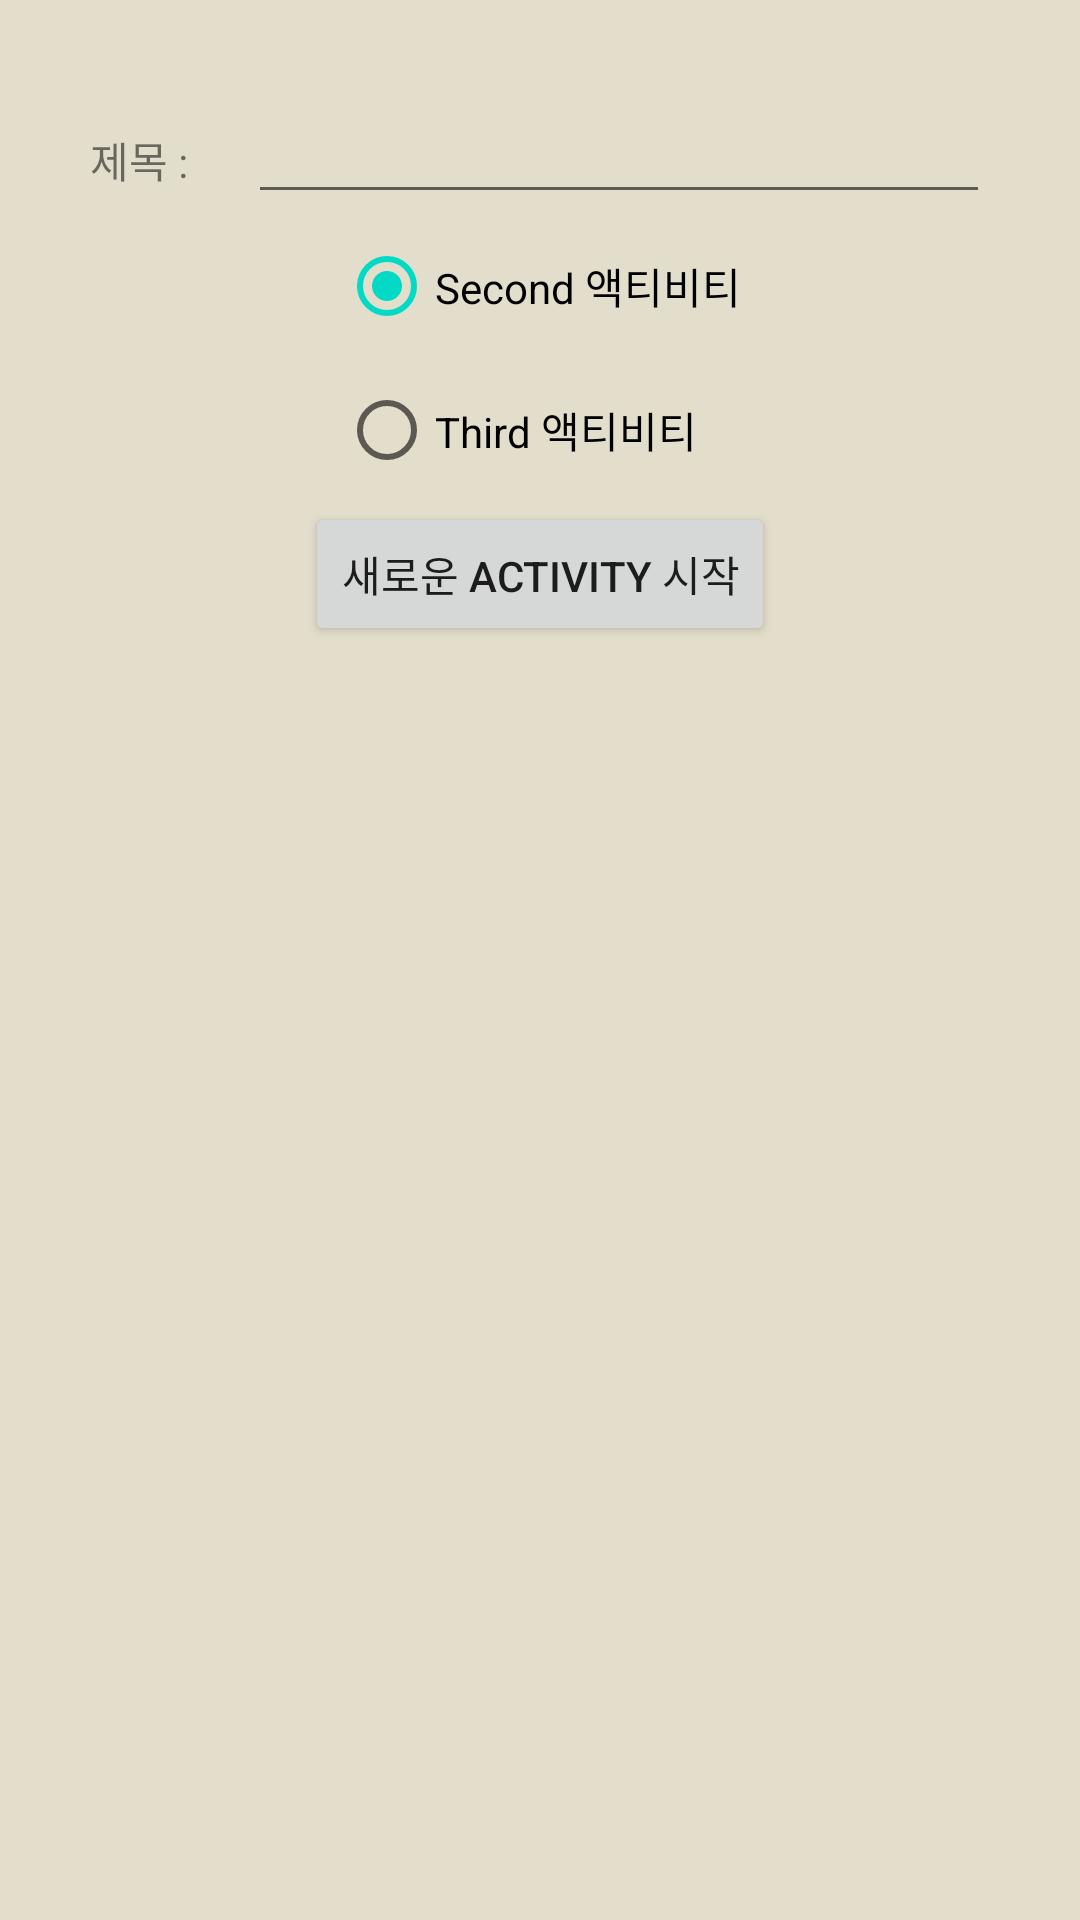

Write the Android layout XML for this screen, with the resource values it uses.
<!-- AndroidManifest.xml: application theme Theme.Mirim_Project_0727_ -->
<!-- res/layout/activity_main.xml -->
<?xml version="1.0" encoding="utf-8"?>
<LinearLayout xmlns:android="http://schemas.android.com/apk/res/android"
    xmlns:app="http://schemas.android.com/apk/res-auto"
    xmlns:tools="http://schemas.android.com/tools"
    android:layout_width="match_parent"
    android:layout_height="match_parent"
    android:orientation="vertical"
    android:gravity="center_horizontal"
    android:padding="30dp"
    android:background="#E3DECB"
    tools:context=".MainActivity">
    <LinearLayout
        android:layout_width="match_parent"
        android:layout_height="wrap_content"
        android:orientation="horizontal">
        <TextView
            android:layout_width="wrap_content"
            android:layout_height="wrap_content"
            android:layout_marginRight="20dp"
            android:text="제목 :"/>
        <EditText
            android:id="@+id/edit_title"
            android:layout_width="match_parent"
            android:layout_height="wrap_content"/>
    </LinearLayout>

    <RadioGroup
        android:id="@+id/rg"
        android:layout_width="wrap_content"
        android:layout_height="wrap_content">

        <RadioButton
            android:id="@+id/rb_second"
            android:layout_width="wrap_content"
            android:layout_height="wrap_content"
            android:checked="true"
            android:text="Second 액티비티"/>
        <RadioButton
            android:id="@+id/rb_third"
            android:layout_width="wrap_content"
            android:layout_height="wrap_content"
            android:text="Third 액티비티"/>

    </RadioGroup>

    <Button
        android:id="@+id/btn_start"
        android:layout_width="wrap_content"
        android:layout_height="wrap_content"
        android:text="새로운 Activity 시작"/>

</LinearLayout>
<!-- resources referenced by this layout -->
<resources>
  <style name="Theme.Mirim_Project_0727_" parent="Theme.MaterialComponents.DayNight.DarkActionBar">
          
          <item name="colorPrimary">@color/purple_500</item>
          <item name="colorPrimaryVariant">@color/purple_700</item>
          <item name="colorOnPrimary">@color/white</item>
          
          <item name="colorSecondary">@color/teal_200</item>
          <item name="colorSecondaryVariant">@color/teal_700</item>
          <item name="colorOnSecondary">@color/black</item>
          
          <item name="android:statusBarColor" tools:targetApi="l">?attr/colorPrimaryVariant</item>
          
      </style>
  <!-- not gathered from this repository: default colours our renderer supplied (Android Studio template values) -->
  <color name="purple_500">#FF6200EE</color>
  <color name="purple_700">#FF3700B3</color>
  <color name="teal_200">#FF03DAC5</color>
  <color name="teal_700">#FF018786</color>
  <color name="black">#FF000000</color>
  <color name="white">#FFFFFFFF</color>
</resources>
